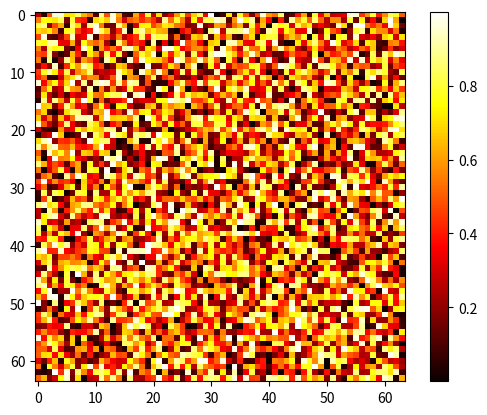

Generate this figure with matplotlib:
import numpy as np
x=np.random.rand(64,64)

import matplotlib.pyplot as plt
plt.clf()

plt.imshow(x,cmap='hot')
plt.colorbar()
plt.show()
